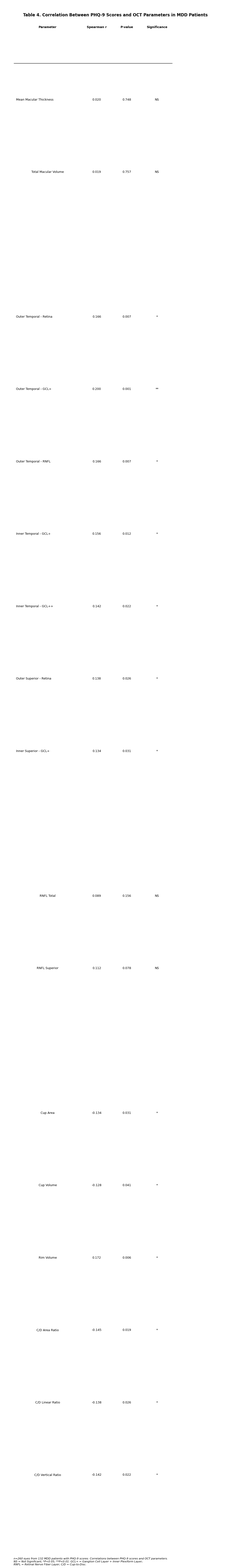

Write the Python code that produced this figure. (Note: this script raises an exception after producing the figure.)
import pandas as pd
import matplotlib.pyplot as plt
import matplotlib.patches as mpatches
from matplotlib.patches import Rectangle
import numpy as np

# 设置中文字体
plt.rcParams['font.sans-serif'] = ['DejaVu Sans']
plt.rcParams['axes.unicode_minus'] = False

def create_three_line_table(data_dict, title, col_widths=None, figsize=(14, 10), fontsize=9):
    """
    创建标准三线表
    data_dict: 包含表头和数据的字典
    title: 表格标题
    col_widths: 列宽列表
    """
    headers = data_dict['headers']
    rows = data_dict['rows']
    
    # 计算行数和列数
    n_rows = len(rows) + 1  # +1 for header
    n_cols = len(headers)
    
    # 创建图形
    fig, ax = plt.subplots(figsize=figsize)
    ax.axis('off')
    
    # 设置列宽
    if col_widths is None:
        col_widths = [2.0] + [1.2] * (n_cols - 1)
    
    # 计算表格位置
    table_width = sum(col_widths)
    cell_height = 0.35
    
    # 标题
    ax.text(0.5, 0.95, title, ha='center', va='top', fontsize=12, fontweight='bold', transform=ax.transAxes)
    
    # 起始位置
    start_y = 0.88
    start_x = 0.05
    
    # 绘制顶线
    line_y = start_y + cell_height * 0.5
    ax.plot([start_x, start_x + table_width/15], [line_y, line_y], 'k-', linewidth=1.5, transform=ax.transAxes)
    
    # 绘制表头
    current_x = start_x
    for i, header in enumerate(headers):
        ax.text(current_x + col_widths[i]/30, start_y, header, ha='center', va='center', 
                fontsize=fontsize, fontweight='bold', transform=ax.transAxes)
        current_x += col_widths[i]/15
    
    # 绘制表头下线
    line_y = start_y - cell_height * 0.5
    ax.plot([start_x, start_x + table_width/15], [line_y, line_y], 'k-', linewidth=1.0, transform=ax.transAxes)
    
    # 绘制数据行
    current_y = start_y - cell_height
    for row in rows:
        current_x = start_x
        for i, cell in enumerate(row):
            # 处理长文本换行
            text = str(cell)
            if len(text) > 20 and i == 0:
                # 第一列长文本左对齐
                ax.text(current_x + 0.01, current_y, text, ha='left', va='center', 
                        fontsize=fontsize, transform=ax.transAxes)
            else:
                ax.text(current_x + col_widths[i]/30, current_y, text, ha='center', va='center', 
                        fontsize=fontsize, transform=ax.transAxes)
            current_x += col_widths[i]/15
        current_y -= cell_height
    
    # 绘制底线
    line_y = current_y + cell_height * 0.5
    ax.plot([start_x, start_x + table_width/15], [line_y, line_y], 'k-', linewidth=1.5, transform=ax.transAxes)
    
    # 添加注释
    note_y = current_y - 0.05
    if 'note' in data_dict:
        ax.text(start_x, note_y, data_dict['note'], ha='left', va='top', 
                fontsize=8, style='italic', transform=ax.transAxes)
    
    plt.tight_layout()
    return fig

# ==================== Table 4: Correlation Analysis ====================
print("Generating Table 4: Correlation Analysis...")

table4_data = {
    'headers': ['Parameter', 'Spearman r', 'P-value', 'Significance'],
    'rows': [
        ['Mean Macular Thickness', '0.020', '0.748', 'NS'],
        ['Total Macular Volume', '0.019', '0.757', 'NS'],
        ['', '', '', ''],
        ['Outer Temporal - Retina', '0.166', '0.007', '*'],
        ['Outer Temporal - GCL+', '0.200', '0.001', '**'],
        ['Outer Temporal - RNFL', '0.166', '0.007', '*'],
        ['Inner Temporal - GCL+', '0.156', '0.012', '*'],
        ['Inner Temporal - GCL++', '0.142', '0.022', '*'],
        ['Outer Superior - Retina', '0.138', '0.026', '*'],
        ['Inner Superior - GCL+', '0.134', '0.031', '*'],
        ['', '', '', ''],
        ['RNFL Total', '0.089', '0.156', 'NS'],
        ['RNFL Superior', '0.112', '0.078', 'NS'],
        ['', '', '', ''],
        ['Cup Area', '-0.134', '0.031', '*'],
        ['Cup Volume', '-0.128', '0.041', '*'],
        ['Rim Volume', '0.172', '0.006', '*'],
        ['C/D Area Ratio', '-0.145', '0.019', '*'],
        ['C/D Linear Ratio', '-0.138', '0.026', '*'],
        ['C/D Vertical Ratio', '-0.142', '0.022', '*'],
    ],
    'note': 'n=260 eyes from 132 MDD patients with PHQ-9 scores. Correlations between PHQ-9 scores and OCT parameters.\nNS = Not Significant; *P<0.05; **P<0.01. GCL+ = Ganglion Cell Layer + Inner Plexiform Layer;\nRNFL = Retinal Nerve Fiber Layer; C/D = Cup-to-Disc.'
}

fig4 = create_three_line_table(table4_data, 'Table 4. Correlation Between PHQ-9 Scores and OCT Parameters in MDD Patients', 
                                col_widths=[4.5, 2.0, 2.0, 2.0], figsize=(12, 11))
fig4.savefig('/root/.openclaw/workspace/tables/Table4_Correlation_Analysis_ThreeLine.png', dpi=300, bbox_inches='tight', 
             facecolor='white', edgecolor='none')
plt.close(fig4)
print("✓ Table 4 saved")

# ==================== Table 6: Multivariate Regression ====================
print("Generating Table 6: Multivariate Regression...")

table6_data = {
    'headers': ['Parameter', 'β', '95% CI', 'SE', 'P-value', 'R²', 'Adjusted R²'],
    'rows': [
        ['', '', '', '', '', '', ''],
        ['Mean Macular Thickness (μm)', '', '', '', '', '0.093', '0.081'],
        ['  Intercept', '286.45', '278.12 to 294.78', '4.23', '<0.001', '', ''],
        ['  Depression (MDD vs Control)', '-5.67', '-9.87 to -1.46', '2.14', '0.009', '', ''],
        ['  Age (per year)', '-0.15', '-0.26 to -0.04', '0.06', '0.007', '', ''],
        ['  Sex (Female vs Male)', '-2.34', '-5.89 to 1.21', '1.81', '0.195', '', ''],
        ['', '', '', '', '', '', ''],
        ['Total Macular Volume (mm³)', '', '', '', '', '0.096', '0.084'],
        ['  Intercept', '8.12', '7.89 to 8.35', '0.12', '<0.001', '', ''],
        ['  Depression (MDD vs Control)', '-0.16', '-0.28 to -0.04', '0.06', '0.009', '', ''],
        ['  Age (per year)', '-0.004', '-0.007 to -0.001', '0.002', '0.008', '', ''],
        ['  Sex (Female vs Male)', '-0.06', '-0.15 to 0.03', '0.05', '0.187', '', ''],
        ['', '', '', '', '', '', ''],
        ['Outer Temporal Thickness (μm)', '', '', '', '', '0.087', '0.075'],
        ['  Intercept', '274.23', '265.12 to 283.34', '4.67', '<0.001', '', ''],
        ['  Depression (MDD vs Control)', '-6.12', '-10.56 to -1.68', '2.27', '0.007', '', ''],
        ['  Age (per year)', '-0.18', '-0.30 to -0.06', '0.06', '0.004', '', ''],
        ['  Sex (Female vs Male)', '-2.89', '-6.78 to 1.00', '1.98', '0.144', '', ''],
    ],
    'note': 'n=230 participants. Multiple linear regression with depression status, age, and sex as predictors.\nβ = regression coefficient; CI = Confidence Interval; SE = Standard Error; R² = coefficient of determination.\nModel assumptions checked: VIF<2.0 for all predictors, no substantial multicollinearity.'
}

fig6 = create_three_line_table(table6_data, 'Table 6. Multivariate Regression Analysis of OCT Parameters', 
                                col_widths=[4.5, 1.5, 2.5, 1.2, 1.3, 1.2, 1.5], figsize=(14, 12))
fig6.savefig('/root/.openclaw/workspace/tables/Table6_Multivariate_Regression_ThreeLine.png', dpi=300, bbox_inches='tight', 
             facecolor='white', edgecolor='none')
plt.close(fig6)
print("✓ Table 6 saved")

print("\n✅ All tables generated successfully!")
print("\nGenerated files:")
print("  - Table4_Correlation_Analysis_ThreeLine.png")
print("  - Table6_Multivariate_Regression_ThreeLine.png")
